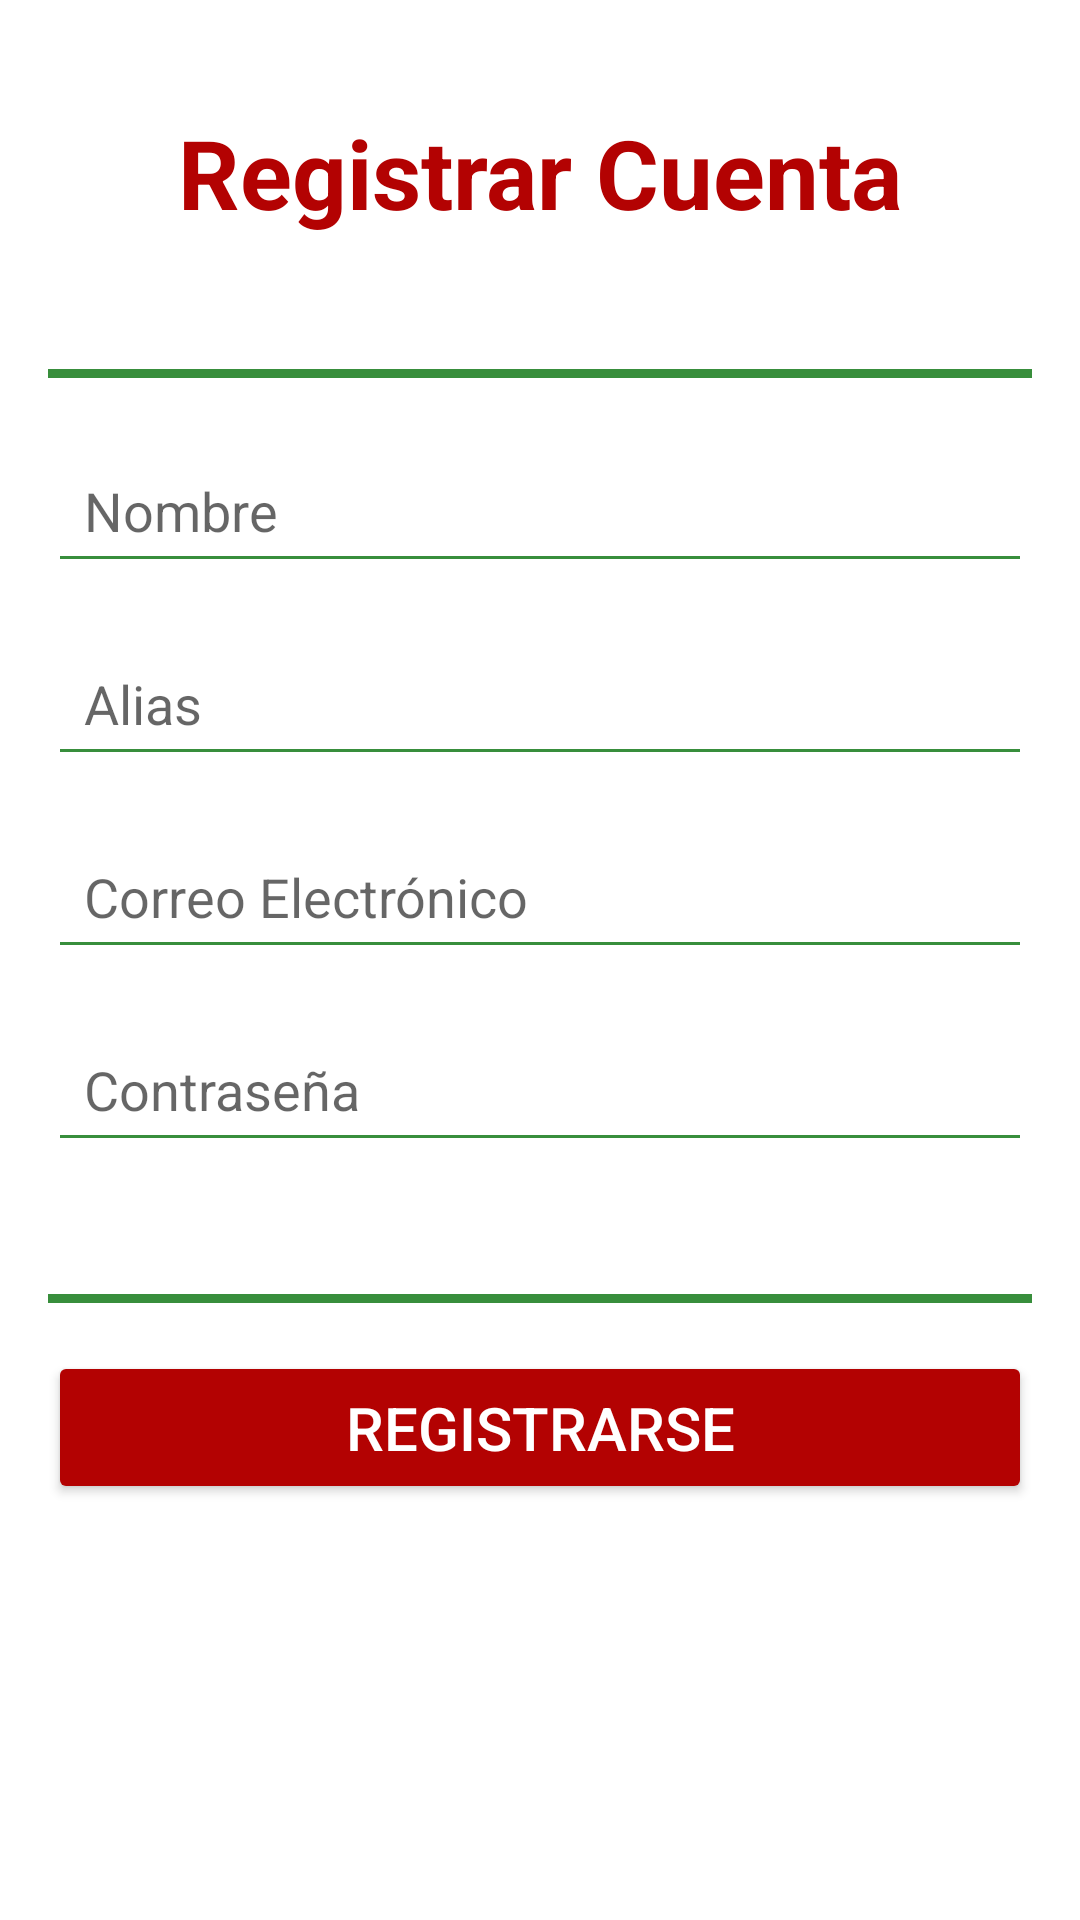

Reconstruct the res/layout file that produces this screen, plus the resources it refers to.
<!-- AndroidManifest.xml: application theme Theme.Proyecto -->
<!-- res/layout/activity_register.xml -->
<?xml version="1.0" encoding="utf-8"?>
<ScrollView xmlns:android="http://schemas.android.com/apk/res/android"
    android:layout_width="match_parent"
    android:layout_height="match_parent"
    android:background="@drawable/background_image">

    <LinearLayout
        android:orientation="vertical"
        android:layout_width="match_parent"
        android:layout_height="wrap_content"
        android:padding="16dp">

        
        <TextView
            android:id="@+id/registerTitle"
            android:text="Registrar Cuenta"
            android:layout_marginTop="20dp"
            android:textSize="32sp"
            android:textStyle="bold"
            android:textColor="@color/red_festive"
            android:gravity="center"
            android:layout_width="match_parent"
            android:layout_height="wrap_content"
            android:layout_marginBottom="24dp" />
        <View
            android:layout_width="match_parent"
            android:layout_height="3dp"
            android:layout_marginTop="20dp"
            android:background="@color/green_tree" />

        
        <EditText
            android:id="@+id/nameEditText"
            android:hint="Nombre"
            android:layout_marginTop="20dp"
            android:layout_width="match_parent"
            android:layout_height="wrap_content"
            android:padding="12dp"
            android:textSize="18sp"
            android:backgroundTint="@color/green_tree"
            android:layout_marginBottom="16dp" />

        
        <EditText
            android:id="@+id/aliasEditText"
            android:hint="Alias"
            android:layout_width="match_parent"
            android:layout_height="wrap_content"
            android:padding="12dp"
            android:textSize="18sp"
            android:backgroundTint="@color/green_tree"
            android:layout_marginBottom="16dp" />

        
        <EditText
            android:id="@+id/registerEmailEditText"
            android:hint="Correo Electrónico"
            android:inputType="textEmailAddress"
            android:layout_width="match_parent"
            android:layout_height="wrap_content"
            android:padding="12dp"
            android:textSize="18sp"
            android:backgroundTint="@color/green_tree"
            android:layout_marginBottom="16dp" />

        
        <EditText
            android:id="@+id/registerPasswordEditText"
            android:hint="Contraseña"
            android:inputType="textPassword"
            android:layout_width="match_parent"
            android:layout_height="wrap_content"
            android:padding="12dp"
            android:textSize="18sp"
            android:backgroundTint="@color/green_tree"
            android:layout_marginBottom="24dp" />
        <View
            android:layout_width="match_parent"
            android:layout_height="3dp"
            android:layout_marginTop="20dp"
            android:background="@color/green_tree" />
        
        <Button
            android:id="@+id/registerButton"
            android:text="Registrarse"
            android:layout_width="match_parent"
            android:layout_height="wrap_content"
            android:padding="12dp"
            android:textSize="20sp"
            android:backgroundTint="@color/red_festive"
            android:textColor="?attr/colorOnPrimary"
            android:layout_marginTop="16dp" />
    </LinearLayout>
</ScrollView>
<!-- resources referenced by this layout -->
<resources>
  <color name="green_tree">#388E3C</color>
  <color name="red_festive">#B30202</color>
  <style name="Theme.Proyecto" parent="Theme.MaterialComponents.DayNight.NoActionBar">
          <item name="colorPrimary">@color/purple_500</item>
          <item name="colorPrimaryVariant">@color/purple_700</item>
          <item name="colorOnPrimary">@color/white</item>
          <item name="colorSecondary">@color/teal_200</item>
      </style>
  <color name="purple_500">#6200EE</color>
  <color name="purple_700">#3700B3</color>
  <color name="white">#FFFFFFFF</color>
  <color name="teal_200">#03DAC5</color>
</resources>
